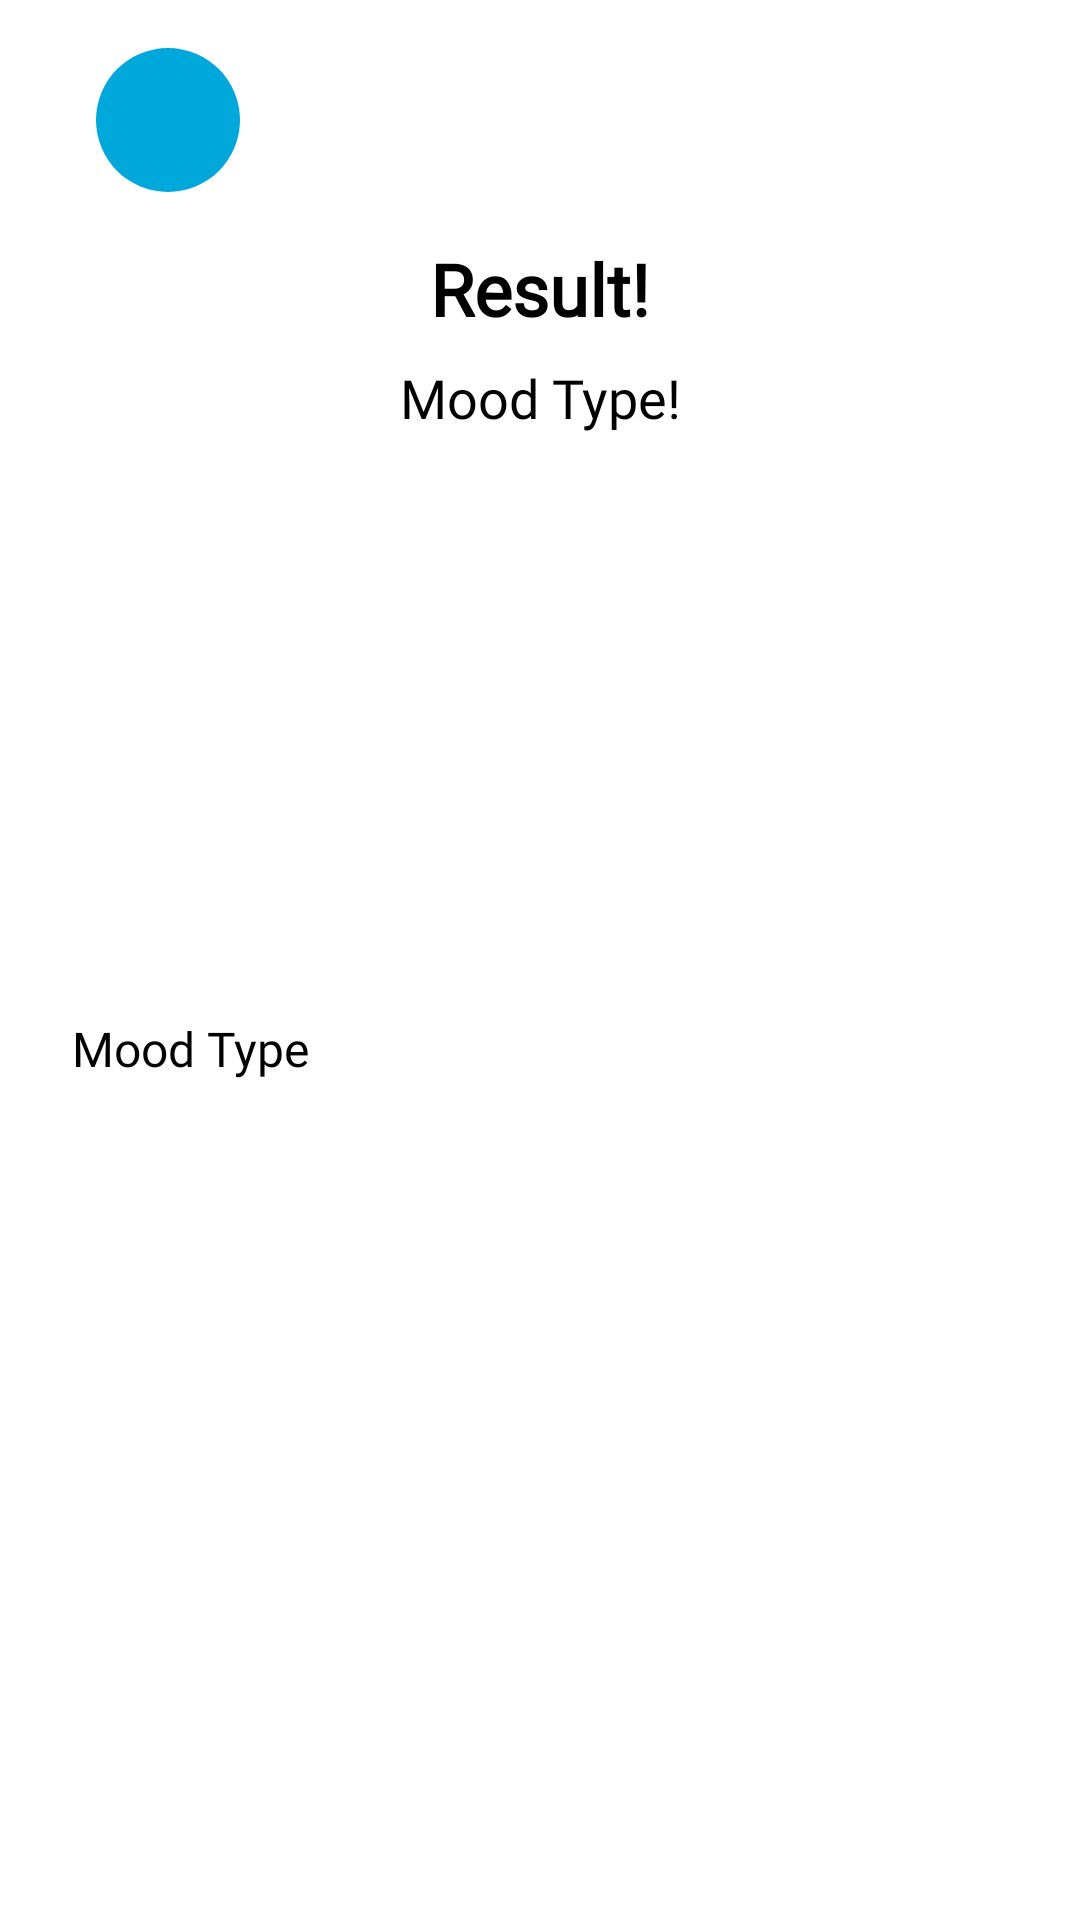

Here is an Android app screen rendered from its layout file. Give the layout XML and the strings, colors and styles it references.
<!-- AndroidManifest.xml: application theme Theme.AIFeel -->
<!-- res/layout/activity_result_mood.xml -->
<?xml version="1.0" encoding="utf-8"?>
<LinearLayout xmlns:android="http://schemas.android.com/apk/res/android"
    android:layout_width="match_parent"
    android:layout_height="match_parent"
    xmlns:app="http://schemas.android.com/apk/res-auto"
    android:orientation="vertical"
    android:padding="16dp"
    android:background="@color/white">

    
    <LinearLayout
        android:layout_width="match_parent"
        android:layout_height="wrap_content"
        android:orientation="horizontal"
        android:gravity="center_vertical"
        android:paddingBottom="16dp">

        <ImageButton
            android:id="@+id/btn_back"
            android:layout_width="48dp"
            android:layout_height="48dp"
            android:layout_marginStart="16dp"
            android:layout_marginTop="0dp"
            android:background="@drawable/rounded_button_secondary"
            android:contentDescription="Back"
            android:src="@drawable/back"
            app:layout_constraintStart_toStartOf="parent"
            app:layout_constraintTop_toTopOf="parent" />

    </LinearLayout>
    <TextView
        android:id="@+id/titleTextView"
        android:layout_width="wrap_content"
        android:layout_height="wrap_content"
        android:text="Result!"
        android:fontFamily="@font/poppinsbold"
        android:textStyle="bold"
        android:textSize="24sp"
        android:textColor="@color/black"
        android:gravity="center"
        android:layout_gravity="center_horizontal"
        android:paddingBottom="8dp" />

    <TextView
        android:id="@+id/subtitleTextView"
        android:layout_width="wrap_content"
        android:layout_height="wrap_content"
        android:text="Mood Type!"
        android:fontFamily="@font/poppinsbold"
        android:textSize="18sp"
        android:textColor="@color/black"
        android:gravity="center"
        android:layout_gravity="center_horizontal"
        android:paddingBottom="16dp" />

    <ImageView
        android:id="@+id/moodboosterIcon"
        android:layout_width="150dp"
        android:layout_height="150dp"
        android:layout_gravity="center_horizontal"
        android:contentDescription="Moodbooster Icon"
        android:paddingBottom="1dp"
        android:src="@drawable/image_placeholder" />

    <ScrollView
        android:layout_width="match_parent"
        android:layout_height="match_parent"
        android:layout_weight="1"
        android:layout_marginTop="20dp">

        <TextView
            android:id="@+id/contentTextView"
            android:layout_width="match_parent"
            android:layout_height="400dp"
            android:text="Mood Type"
            android:fontFamily="@font/poppinsbold"
            android:textSize="16sp"
            android:textColor="@color/black"
            android:lineSpacingExtra="4dp"
            android:padding="8dp"
            android:gravity="top|start"
            android:scrollbars="vertical" />
    </ScrollView>
</LinearLayout>
<!-- resources referenced by this layout -->
<resources>
  <color name="black">#FF000000</color>
  <color name="white">#FFFFFFFF</color>
  <!-- drawable rounded_button_secondary (drawable) -->
  <?xml version="1.0" encoding="utf-8"?>
  <shape xmlns:android="http://schemas.android.com/apk/res/android">
      <solid android:color="@color/blue" />
      <corners android:radius="24dp" />
  </shape>
  <style name="Theme.AIFeel" parent="Base.Theme.AIFeel" />
  <color name="blue">#00A7DB</color>
  <style name="Base.Theme.AIFeel" parent="Theme.Material3.DayNight.NoActionBar">
          
          <item name="colorPrimary">@color/blue</item>
      </style>
</resources>
